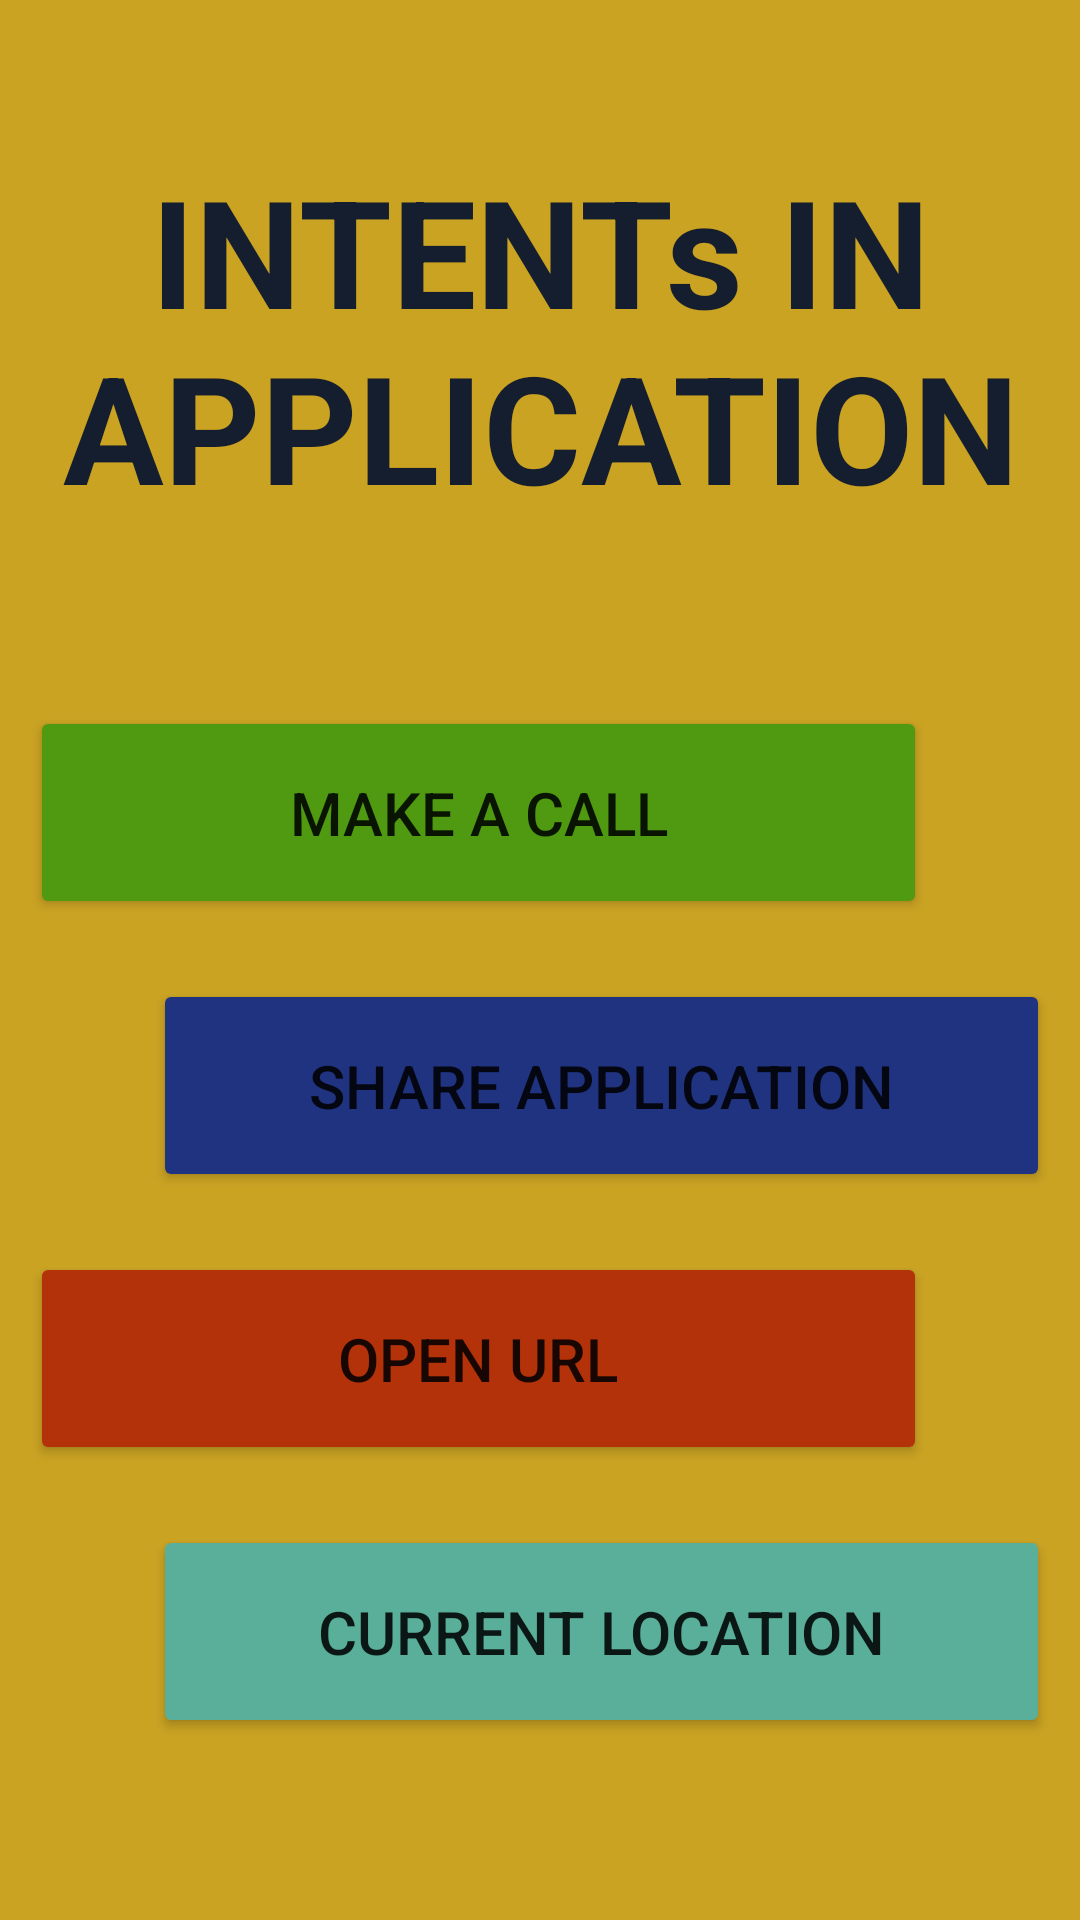

Produce the Android XML layout that renders to this screen, including the resource entries it uses.
<!-- AndroidManifest.xml: application theme Theme.MadApplication -->
<!-- res/layout/activity_home.xml -->
<?xml version="1.0" encoding="utf-8"?>
<LinearLayout xmlns:android="http://schemas.android.com/apk/res/android"
    xmlns:app="http://schemas.android.com/apk/res-auto"
    xmlns:tools="http://schemas.android.com/tools"
    android:layout_width="match_parent"
    android:layout_height="match_parent"
    android:background="#CAA323"
    android:orientation="vertical"
    android:padding="10dp"
    android:layout_gravity="center"
    tools:context=".HomeActivity">


<TextView
        android:layout_width="match_parent"
        android:layout_height="wrap_content"
        android:layout_marginTop="40dp"
        android:layout_marginBottom="40dp"
        android:gravity="center_horizontal"
        android:text="INTENTs IN APPLICATION"
        android:textColor="#151E2E"
        android:textSize="50dp"
        android:textStyle="bold" />

    <Button
        android:id="@+id/btnCall"
        android:layout_width="299dp"
        android:layout_height="71dp"
        android:layout_marginTop="20dp"
        android:backgroundTint="#4F9A10"
        android:text="Make a Call"
        android:textSize="20dp" />

    <Button
        android:id="@+id/share"
        android:layout_width="299dp"
        android:layout_height="71dp"
        android:layout_gravity="right"
        android:layout_marginTop="20dp"
        android:backgroundTint="#203380"
        android:text="SHARE APPLICATION"
        android:textSize="20dp" />

    <Button
        android:id="@+id/link"
        android:layout_width="299dp"
        android:layout_height="71dp"
        android:layout_marginTop="20dp"
        android:backgroundTint="#B3320A"
        android:text="OPEN URL"
        android:textSize="20dp" />
    <Button
        android:id="@+id/map"
        android:layout_width="299dp"
        android:layout_height="71dp"
        android:layout_gravity="right"
        android:layout_marginTop="20dp"
        android:backgroundTint="#59AF9A"
        android:text="CURRENT LOCATION"
        android:textSize="20dp" />


</LinearLayout>
<!-- resources referenced by this layout -->
<resources>
  <style name="Theme.MadApplication" parent="Theme.MaterialComponents.DayNight.DarkActionBar">
          
          <item name="colorPrimary">@color/purple_500</item>
          <item name="colorPrimaryVariant">@color/purple_700</item>
          <item name="colorOnPrimary">@color/white</item>
          
          <item name="colorSecondary">@color/teal_200</item>
          <item name="colorSecondaryVariant">@color/teal_700</item>
          <item name="colorOnSecondary">@color/black</item>
          
          <item name="android:statusBarColor" tools:targetApi="l">?attr/colorPrimaryVariant</item>
          
      </style>
  <!-- not gathered from this repository: default colours our renderer supplied (Android Studio template values) -->
  <color name="purple_500">#FF6200EE</color>
  <color name="purple_700">#FF3700B3</color>
  <color name="teal_200">#FF03DAC5</color>
  <color name="teal_700">#FF018786</color>
  <color name="black">#FF000000</color>
  <color name="white">#FFFFFFFF</color>
</resources>
